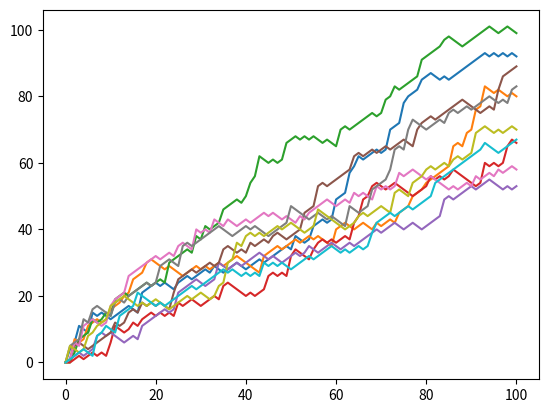

The matplotlib source for this figure:
# numpy and matplotlib imported, seed set.
import numpy as np
import matplotlib.pyplot as plt

# initialize and populate all_walks
all_walks = []
for i in range(10):
    random_walk = [0]
    for x in range(100):
        step = random_walk[-1]
        dice = np.random.randint(1, 7)
        if dice <= 2:
            step = max(0, step - 1)
        elif dice <= 5:
            step = step + 1
        else:
            step = step + np.random.randint(1, 7)
        random_walk.append(step)
    all_walks.append(random_walk)

# Convert all_walks to Numpy array: np_aw
np_aw = np.array(all_walks)

# Plot np_aw and show
plt.plot(np_aw)
plt.show()

# Clear the figure
plt.clf()

# Transpose np_aw: np_aw_t
np_aw_t = np.transpose(np_aw)

# Plot np_aw_t and show
plt.plot(np_aw_t)
plt.show()